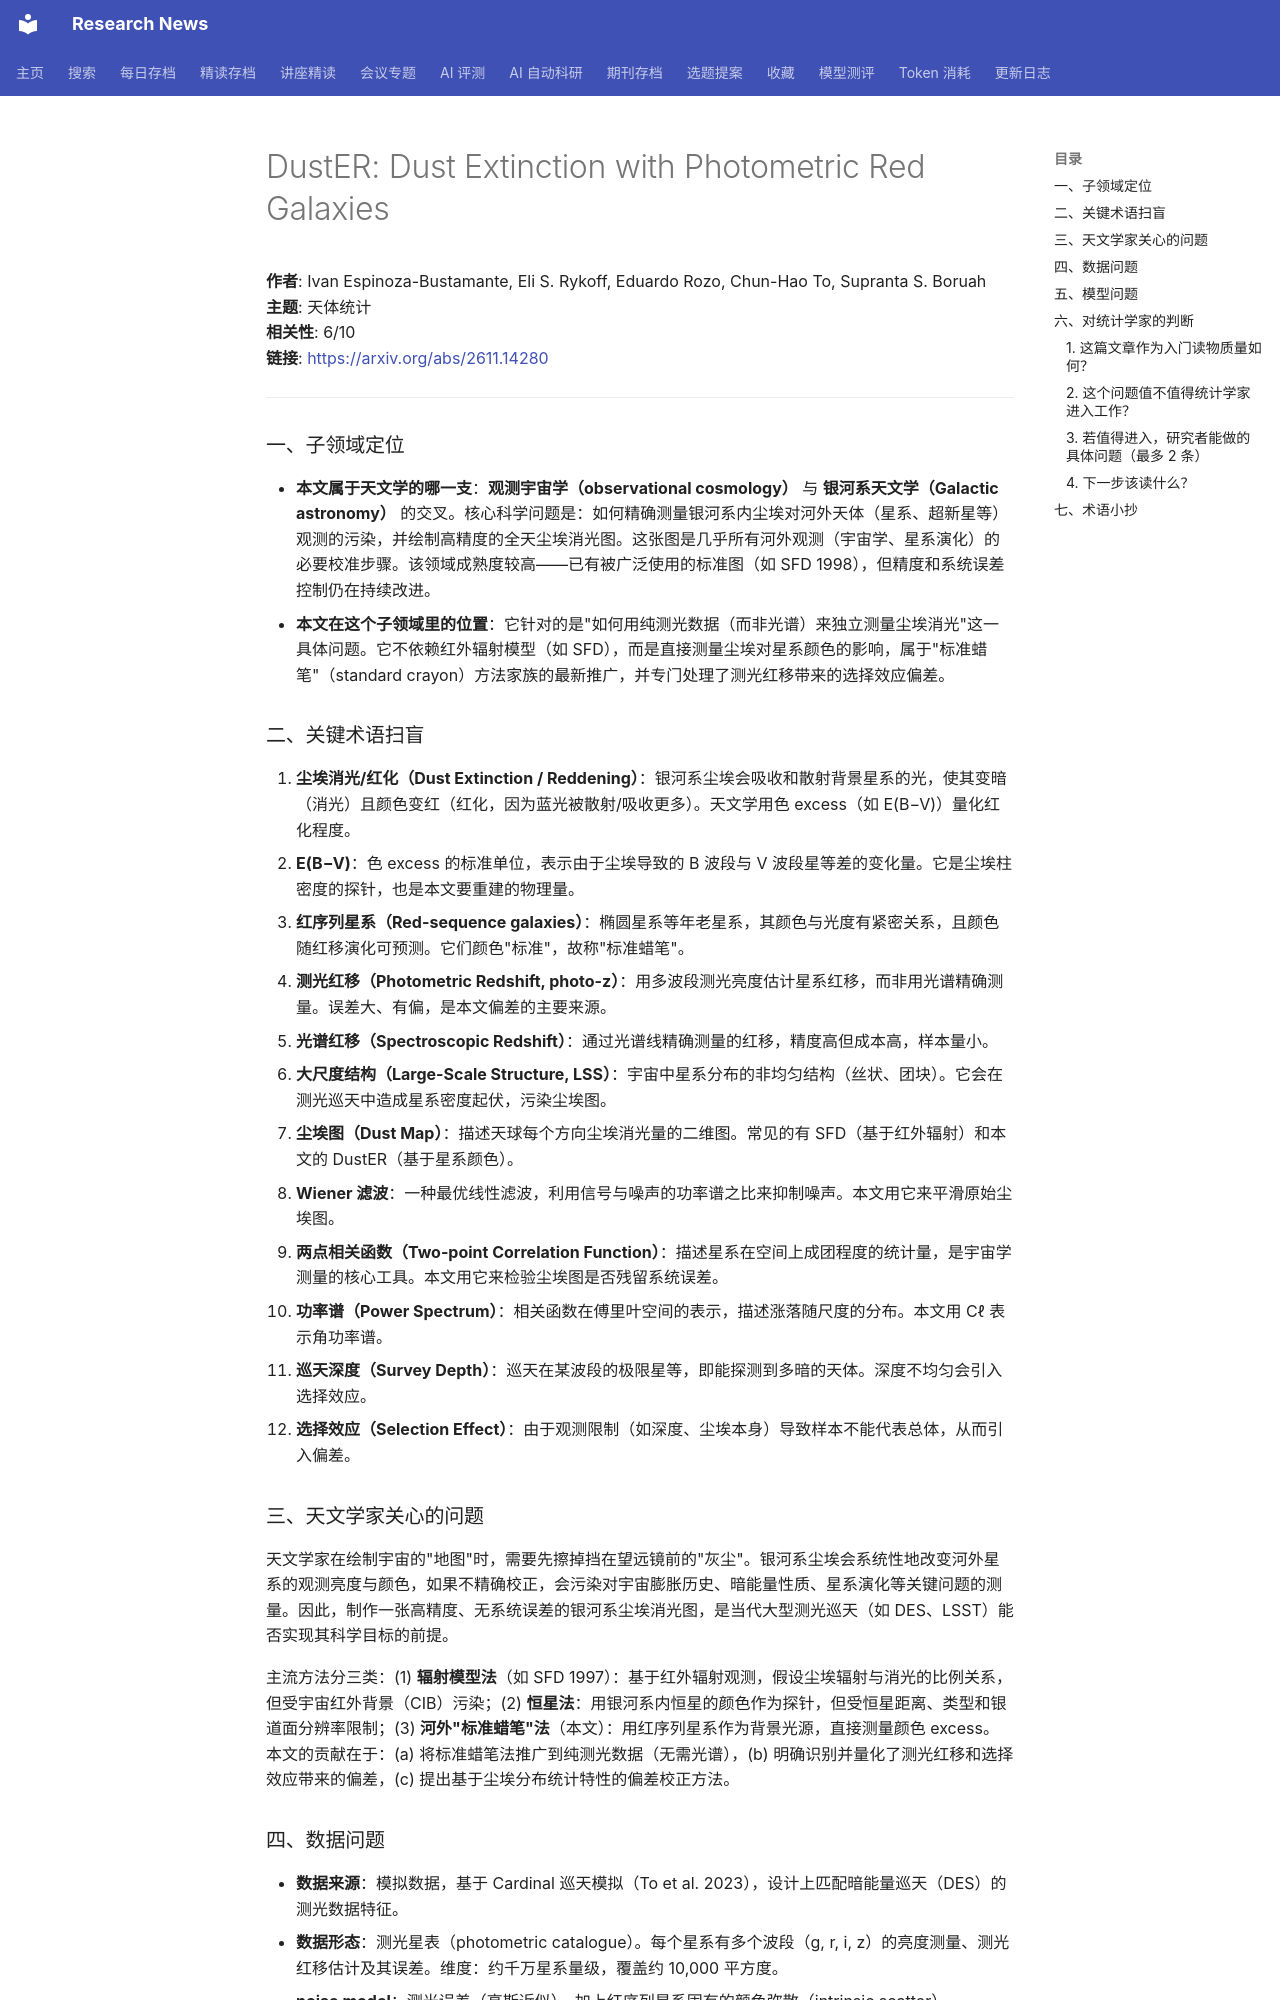

repository: cxy0714/research-news · page: deep_reads/2026-11-12-2611.14280/index.html · generator: mkdocs

# DustER: Dust Extinction with Photometric Red Galaxies

**作者**: Ivan Espinoza-Bustamante, Eli S. Rykoff, Eduardo Rozo, Chun-Hao To, Supranta S. Boruah  
**主题**: 天体统计  
**相关性**: 6/10  
**链接**: <https://arxiv.org/abs/2611.14280>

---

### 一、子领域定位

- **本文属于天文学的哪一支**：**观测宇宙学（observational cosmology）** 与 **银河系天文学（Galactic astronomy）** 的交叉。核心科学问题是：如何精确测量银河系内尘埃对河外天体（星系、超新星等）观测的污染，并绘制高精度的全天尘埃消光图。这张图是几乎所有河外观测（宇宙学、星系演化）的必要校准步骤。该领域成熟度较高——已有被广泛使用的标准图（如 SFD 1998），但精度和系统误差控制仍在持续改进。
- **本文在这个子领域里的位置**：它针对的是"如何用纯测光数据（而非光谱）来独立测量尘埃消光"这一具体问题。它不依赖红外辐射模型（如 SFD），而是直接测量尘埃对星系颜色的影响，属于"标准蜡笔"（standard crayon）方法家族的最新推广，并专门处理了测光红移带来的选择效应偏差。

### 二、关键术语扫盲

1. **尘埃消光/红化（Dust Extinction / Reddening）**：银河系尘埃会吸收和散射背景星系的光，使其变暗（消光）且颜色变红（红化，因为蓝光被散射/吸收更多）。天文学用色 excess（如 E(B−V)）量化红化程度。
2. **E(B−V)**：色 excess 的标准单位，表示由于尘埃导致的 B 波段与 V 波段星等差的变化量。它是尘埃柱密度的探针，也是本文要重建的物理量。
3. **红序列星系（Red-sequence galaxies）**：椭圆星系等年老星系，其颜色与光度有紧密关系，且颜色随红移演化可预测。它们颜色"标准"，故称"标准蜡笔"。
4. **测光红移（Photometric Redshift, photo-z）**：用多波段测光亮度估计星系红移，而非用光谱精确测量。误差大、有偏，是本文偏差的主要来源。
5. **光谱红移（Spectroscopic Redshift）**：通过光谱线精确测量的红移，精度高但成本高，样本量小。
6. **大尺度结构（Large-Scale Structure, LSS）**：宇宙中星系分布的非均匀结构（丝状、团块）。它会在测光巡天中造成星系密度起伏，污染尘埃图。
7. **尘埃图（Dust Map）**：描述天球每个方向尘埃消光量的二维图。常见的有 SFD（基于红外辐射）和本文的 DustER（基于星系颜色）。
8. **Wiener 滤波**：一种最优线性滤波，利用信号与噪声的功率谱之比来抑制噪声。本文用它来平滑原始尘埃图。
9. **两点相关函数（Two-point Correlation Function）**：描述星系在空间上成团程度的统计量，是宇宙学测量的核心工具。本文用它来检验尘埃图是否残留系统误差。
10. **功率谱（Power Spectrum）**：相关函数在傅里叶空间的表示，描述涨落随尺度的分布。本文用 Cℓ 表示角功率谱。
11. **巡天深度（Survey Depth）**：巡天在某波段的极限星等，即能探测到多暗的天体。深度不均匀会引入选择效应。
12. **选择效应（Selection Effect）**：由于观测限制（如深度、尘埃本身）导致样本不能代表总体，从而引入偏差。

### 三、天文学家关心的问题

天文学家在绘制宇宙的"地图"时，需要先擦掉挡在望远镜前的"灰尘"。银河系尘埃会系统性地改变河外星系的观测亮度与颜色，如果不精确校正，会污染对宇宙膨胀历史、暗能量性质、星系演化等关键问题的测量。因此，制作一张高精度、无系统误差的银河系尘埃消光图，是当代大型测光巡天（如 DES、LSST）能否实现其科学目标的前提。

主流方法分三类：(1) **辐射模型法**（如 SFD 1997）：基于红外辐射观测，假设尘埃辐射与消光的比例关系，但受宇宙红外背景（CIB）污染；(2) **恒星法**：用银河系内恒星的颜色作为探针，但受恒星距离、类型和银道面分辨率限制；(3) **河外"标准蜡笔"法**（本文）：用红序列星系作为背景光源，直接测量颜色 excess。本文的贡献在于：(a) 将标准蜡笔法推广到纯测光数据（无需光谱），(b) 明确识别并量化了测光红移和选择效应带来的偏差，(c) 提出基于尘埃分布统计特性的偏差校正方法。
